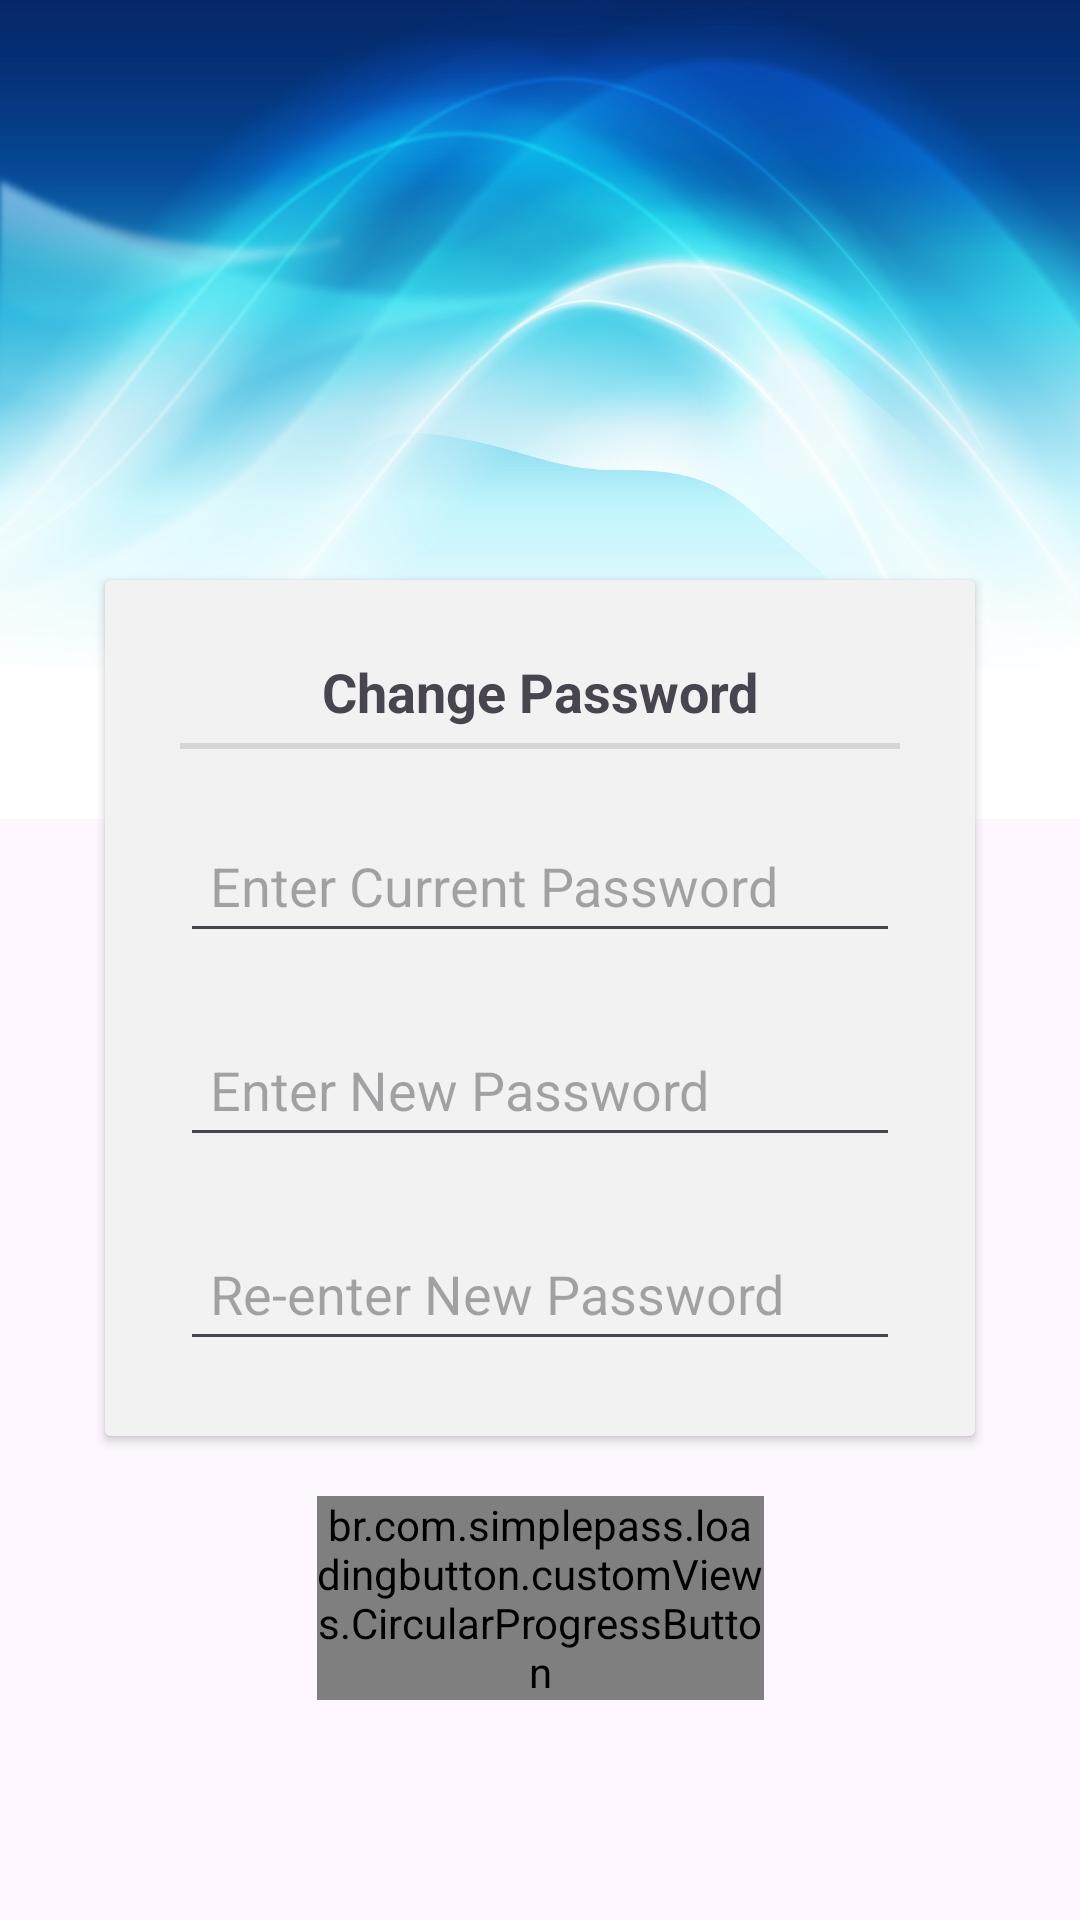

Android layout source for this screen:
<!-- AndroidManifest.xml: application theme Theme.ICT2105Project -->
<!-- res/layout/activity_profile_edit_change_password.xml -->
<?xml version="1.0" encoding="utf-8"?>
<ScrollView xmlns:android="http://schemas.android.com/apk/res/android"
    xmlns:app="http://schemas.android.com/apk/res-auto"
    xmlns:tools="http://schemas.android.com/tools"
    android:layout_width="match_parent"
    android:layout_height="match_parent">

    <androidx.constraintlayout.widget.ConstraintLayout
        android:layout_width="fill_parent"
        android:layout_height="wrap_content">

        <ImageView
            android:id="@+id/backgroundImageView"
            android:layout_width="match_parent"
            android:layout_height="273dp"
            android:background="@drawable/profile_background"
            android:rotationX="180"
            app:layout_constraintEnd_toEndOf="parent"
            app:layout_constraintStart_toStartOf="parent"
            app:layout_constraintTop_toTopOf="parent"
            tools:ignore="ContentDescription" />

        <androidx.cardview.widget.CardView
            android:id="@+id/cardView"
            android:layout_width="match_parent"
            android:layout_height="wrap_content"
            android:layout_gravity="center"
            android:layout_marginHorizontal="35dp"
            android:layout_marginTop="-80dp"
            android:layout_marginBottom="10dp"
            android:gravity="center"
            app:cardBackgroundColor="#F2F2F2"
            app:layout_constraintBottom_toTopOf="@id/saveChangeButton"
            app:layout_constraintEnd_toEndOf="parent"
            app:layout_constraintStart_toStartOf="parent"
            app:layout_constraintTop_toBottomOf="@+id/backgroundImageView">

            <RelativeLayout
                android:id="@+id/userDetailsRelativeLayout"
                android:layout_width="match_parent"
                android:layout_height="wrap_content"
                android:layout_gravity="center"
                android:gravity="center"
                android:padding="25dp"
                app:layout_constraintTop_toBottomOf="@+id/namePositionLinearLayout">

                <TextView
                    android:id="@+id/contactTextView"
                    android:layout_width="match_parent"
                    android:layout_height="wrap_content"
                    android:layout_gravity="center"
                    android:gravity="center"
                    android:text="@string/profile_text_view_change_password_title"
                    android:textAppearance="@style/TextAppearance.AppCompat.Medium"
                    android:textStyle="bold" />

                <View
                    android:id="@+id/divider"
                    android:layout_width="match_parent"
                    android:layout_height="2dp"
                    android:layout_below="@+id/contactTextView"
                    android:layout_gravity="center"
                    android:layout_marginTop="5dp"
                    android:background="?android:attr/listDivider"
                    android:gravity="center" />

                <EditText
                    android:textColorHighlight="@color/black"
                    android:id="@+id/currentPasswordEditText"
                    android:layout_width="fill_parent"
                    android:layout_height="wrap_content"
                    android:layout_below="@+id/divider"
                    android:layout_marginTop="20dp"
                    android:autofillHints="password"
                    android:drawablePadding="15dp"
                    android:gravity="center"
                    android:hint="@string/edit_profile_hint_enter_current_password"
                    android:inputType="textPassword"
                    android:minHeight="48dp"
                    android:paddingHorizontal="10dp"
                    android:text=""
                    android:textAlignment="textStart"
                    android:textAppearance="@style/TextAppearance.AppCompat.Medium"
                    tools:ignore="RtlCompat" />

                <EditText
                    android:id="@+id/newPasswordEditText"
                    android:layout_width="fill_parent"
                    android:layout_height="wrap_content"
                    android:layout_below="@+id/currentPasswordEditText"
                    android:layout_marginTop="20dp"
                    android:autofillHints="password"
                    android:drawablePadding="15dp"
                    android:gravity="center"
                    android:hint="@string/edit_profile_hint_enter_new_password"
                    android:inputType="textPassword"
                    android:minHeight="48dp"
                    android:paddingHorizontal="10dp"
                    android:text=""
                    android:textAlignment="textStart"
                    android:textAppearance="@style/TextAppearance.AppCompat.Medium"
                    tools:ignore="RtlCompat" />

                <EditText
                    android:id="@+id/confirmPasswordEditText"
                    android:layout_width="fill_parent"
                    android:layout_height="wrap_content"
                    android:layout_below="@+id/newPasswordEditText"
                    android:layout_marginTop="20dp"
                    android:autofillHints="password"
                    android:drawablePadding="15dp"
                    android:gravity="center"
                    android:hint="@string/edit_profile_hint_re_enter_new_password"
                    android:inputType="textPassword"
                    android:minHeight="48dp"
                    android:paddingHorizontal="10dp"
                    android:text=""
                    android:textAlignment="textStart"
                    android:textAppearance="@style/TextAppearance.AppCompat.Medium"
                    tools:ignore="RtlCompat" />

            </RelativeLayout>

        </androidx.cardview.widget.CardView>

        <br.com.simplepass.loadingbutton.customViews.CircularProgressButton
            android:id="@+id/saveChangeButton"
            android:layout_width="149dp"
            android:layout_height="wrap_content"
            android:layout_marginVertical="10dp"
            android:background="@drawable/login_button"
            android:text="@string/edit_profile_button_save_changes"
            android:textAppearance="@style/TextAppearance.AppCompat.Small"
            android:textColor="@color/white"
            android:textStyle="bold"
            app:initialCornerAngle="27dp"
            app:layout_constraintBottom_toBottomOf="parent"
            app:layout_constraintEnd_toEndOf="parent"
            app:layout_constraintStart_toStartOf="parent"
            app:layout_constraintTop_toBottomOf="@+id/cardView"
            app:spinning_bar_color="#FFF"
            app:spinning_bar_padding="6dp"
            app:spinning_bar_width="4dp" />

    </androidx.constraintlayout.widget.ConstraintLayout>

</ScrollView>
<!-- resources referenced by this layout -->
<resources>
  <color name="black">#FF000000</color>
  <color name="white">#FFFFFFFF</color>
  <!-- drawable profile_background: jpg bitmap (drawable, 215829 bytes) -->
  <string name="edit_profile_button_save_changes">Save Changes</string>
  <string name="edit_profile_hint_enter_current_password">Enter Current Password</string>
  <string name="edit_profile_hint_enter_new_password">Enter New Password</string>
  <string name="edit_profile_hint_re_enter_new_password">Re-enter New Password</string>
  <string name="profile_text_view_change_password_title">Change Password</string>
  <style name="Theme.ICT2105Project" parent="Theme.Material3.DayNight.NoActionBar">
          
          <item name="colorPrimary">@color/purple_500</item>
          <item name="colorPrimaryVariant">@color/purple_700</item>
          <item name="colorOnPrimary">@color/white</item>
          
          <item name="colorSecondary">@color/teal_200</item>
          <item name="colorSecondaryVariant">@color/teal_700</item>
          <item name="colorOnSecondary">@color/black</item>
          
          <item name="android:statusBarColor" tools:targetApi="l">?attr/colorPrimaryVariant</item>
          
      </style>
  <color name="purple_500">#FF6200EE</color>
  <color name="purple_700">#FF3700B3</color>
  <color name="teal_200">#FF03DAC5</color>
  <color name="teal_700">#FF018786</color>
</resources>
